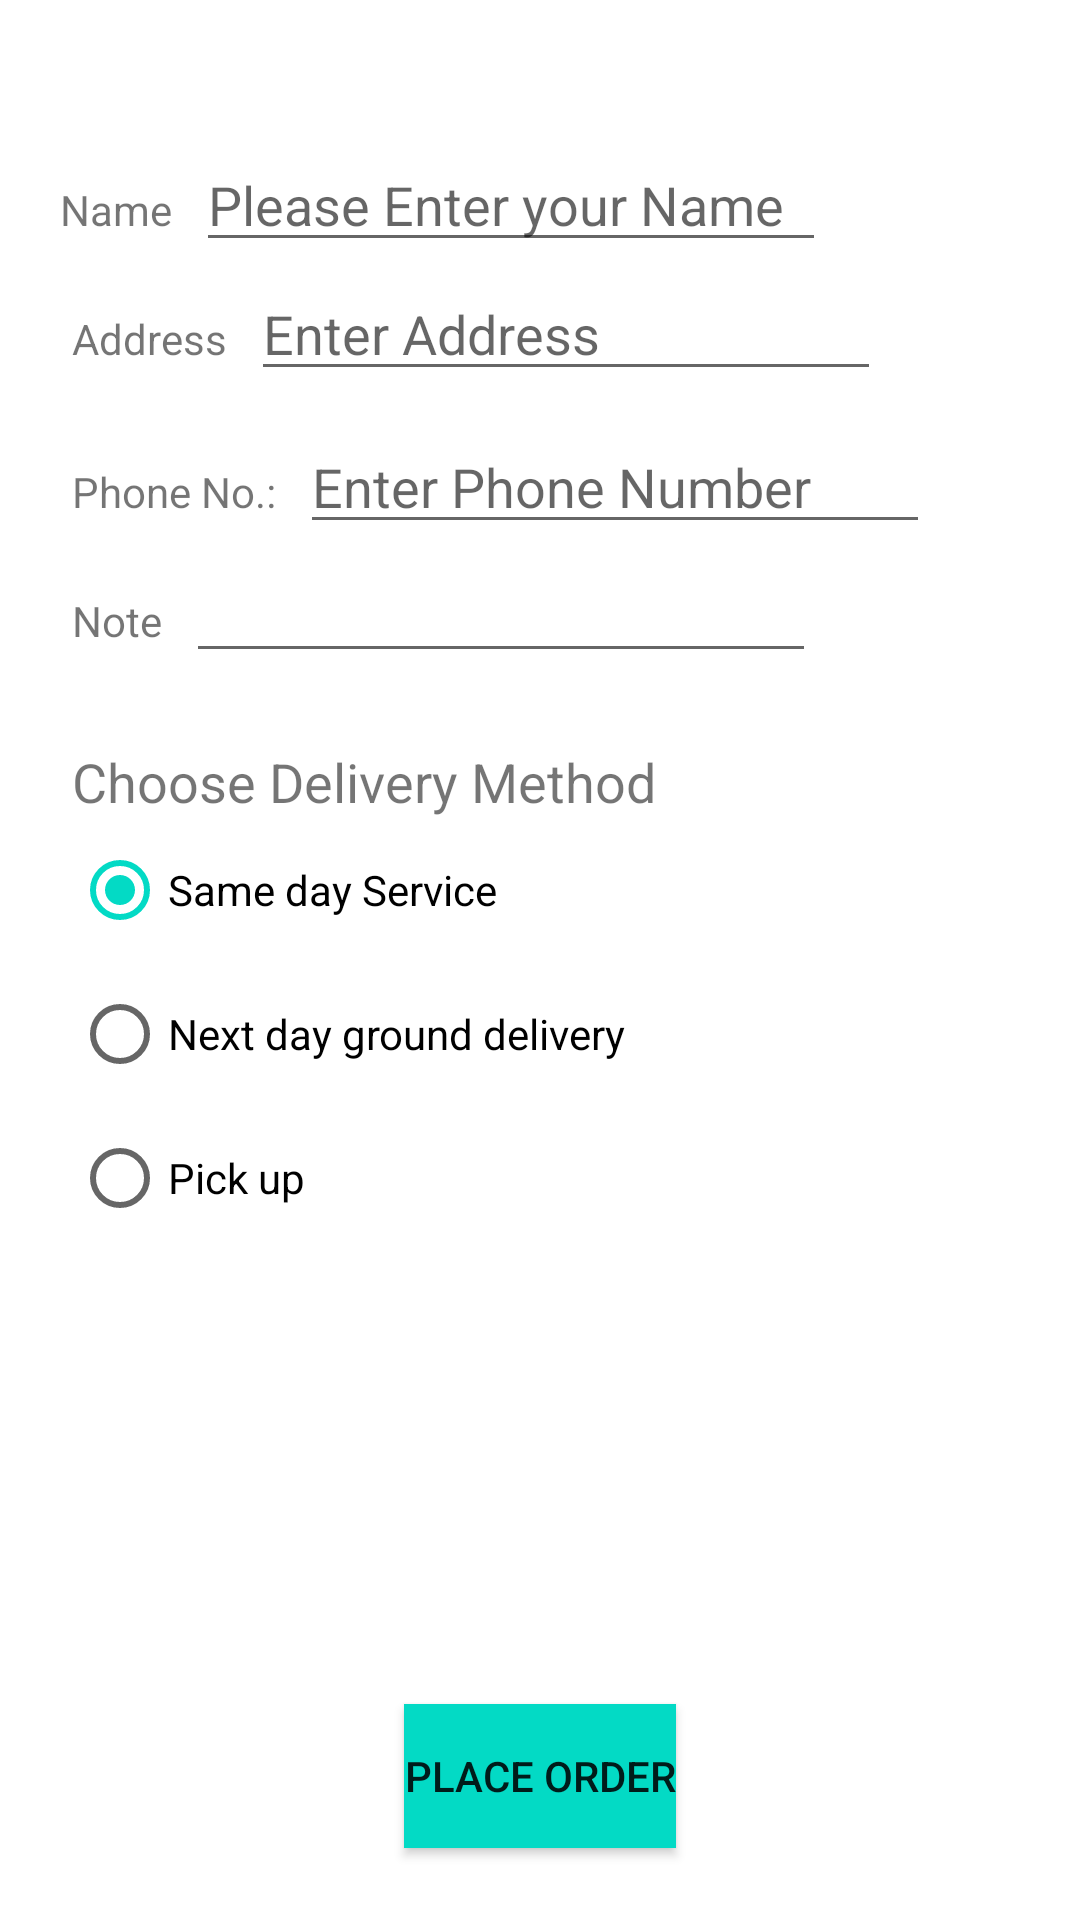

The Android layout XML behind this screen, and the referenced resources:
<!-- AndroidManifest.xml: application theme Theme.Sample_imageListener -->
<!-- res/layout/activity_order.xml -->
<?xml version="1.0" encoding="utf-8"?>
<androidx.constraintlayout.widget.ConstraintLayout xmlns:android="http://schemas.android.com/apk/res/android"
    xmlns:app="http://schemas.android.com/apk/res-auto"
    xmlns:tools="http://schemas.android.com/tools"
    android:layout_width="match_parent"
    android:layout_height="match_parent"
    tools:context=".OrderActivity">

    <TextView
        android:id="@+id/order_textview"
        android:layout_width="wrap_content"
        android:layout_height="wrap_content"

        android:textSize="30sp"
        app:layout_constraintStart_toStartOf="parent"
        app:layout_constraintEnd_toEndOf="parent"
        app:layout_constraintTop_toTopOf="parent"/>

    <TextView
        android:id="@+id/name_label"
        android:layout_width="wrap_content"
        android:layout_height="wrap_content"
        android:text="Name"
        android:layout_marginStart="20dp"
        android:layout_marginEnd="20dp"
        android:layout_marginTop="20dp"
        app:layout_constraintStart_toStartOf="parent"
        app:layout_constraintTop_toBottomOf="@id/order_textview"
        />

    <EditText
        android:id="@+id/name_text"
        android:layout_width="wrap_content"
        android:layout_height="wrap_content"
        android:layout_marginStart="8dp"
        android:layout_marginLeft="8dp"
        android:ems="10"
        android:hint="@string/enter_name_hint"
        android:inputType="textPersonName"
        app:layout_constraintBaseline_toBaselineOf="@id/name_label"
        app:layout_constraintStart_toEndOf="@id/name_label"
        />

    <TextView
        android:id="@+id/address_label"
        android:layout_width="wrap_content"
        android:layout_height="wrap_content"
        android:layout_marginStart="24dp"
        android:layout_marginLeft="24dp"
        android:layout_marginTop="24dp"
        android:text="Address"
        app:layout_constraintStart_toStartOf="parent"
        app:layout_constraintTop_toBottomOf="@id/name_label"
        />

    <EditText
        android:id="@+id/address_text"
        android:layout_width="wrap_content"
        android:layout_height="wrap_content"
        android:layout_marginStart="8dp"
        android:layout_marginLeft="8dp"
        android:ems="10"
        android:hint="Enter Address"
        android:inputType="textMultiLine"
        app:layout_constraintBaseline_toBaselineOf="@id/address_label"
        app:layout_constraintStart_toEndOf="@id/address_label"/>

    <TextView
        android:id="@+id/phone_label"
        android:layout_width="wrap_content"
        android:layout_height="wrap_content"
        android:layout_marginStart="24dp"
        android:layout_marginLeft="24dp"
        android:layout_marginTop="24dp"
        android:text="Phone No.:"
        app:layout_constraintStart_toStartOf="parent"
        app:layout_constraintTop_toBottomOf="@id/address_text"/>

    <EditText
        android:id="@+id/phone_text"
        android:layout_width="wrap_content"
        android:layout_height="wrap_content"
        android:layout_marginStart="8dp"
        android:layout_marginLeft="8dp"
        android:ems="10"
        android:hint="Enter Phone Number"
        android:inputType="phone"
        app:layout_constraintBaseline_toBaselineOf="@id/phone_label"
        app:layout_constraintStart_toEndOf="@id/phone_label"/>

    <TextView
        android:id="@+id/note_label"
        android:layout_width="wrap_content"
        android:layout_height="wrap_content"
        android:layout_marginStart="24dp"
        android:layout_marginLeft="24dp"
        android:layout_marginTop="24dp"
        android:text="Note"
        app:layout_constraintStart_toStartOf="parent"
        app:layout_constraintTop_toBottomOf="@id/phone_label"/>

    <EditText
        android:id="@+id/note_text"
        android:layout_width="wrap_content"
        android:layout_height="wrap_content"
        android:layout_marginStart="8dp"
        android:layout_marginLeft="8dp"
        android:ems="10"
        android:inputType="textCapSentences"
        app:layout_constraintBaseline_toBaselineOf="@id/note_label"
        app:layout_constraintStart_toEndOf="@id/note_label"
        />

    <TextView
        android:id="@+id/delivery_label"
        android:layout_width="wrap_content"
        android:layout_height="wrap_content"
        android:layout_marginStart="24dp"
        android:layout_marginLeft="24dp"
        android:layout_marginTop="24dp"
        android:text="@string/delivery_method"
        android:textSize="18sp"
        app:layout_constraintStart_toStartOf="parent"
        app:layout_constraintTop_toBottomOf="@id/note_text"/>

    <RadioGroup
        android:layout_width="wrap_content"
        android:layout_height="wrap_content"
        android:layout_marginLeft="24dp"
        android:layout_marginStart="24dp"
        android:orientation="vertical"
        app:layout_constraintStart_toStartOf="parent"
        app:layout_constraintTop_toBottomOf="@id/delivery_label">

        <RadioButton
            android:id="@+id/sameday"
            android:layout_width="wrap_content"
            android:layout_height="wrap_content"
            android:onClick="onRadioButtonClicked"
            android:text="Same day Service"
            android:checked="true"/>

        <RadioButton
            android:id="@+id/nextday"
            android:layout_width="wrap_content"
            android:layout_height="wrap_content"
            android:onClick="onRadioButtonClicked"
            android:text="Next day ground delivery"/>

        <RadioButton
            android:id="@+id/pickup"
            android:layout_width="wrap_content"
            android:layout_height="wrap_content"
            android:onClick="onRadioButtonClicked"
            android:text="Pick up"/>

    </RadioGroup>

    <Button
        android:id="@+id/btn_placeorder"
        android:layout_width="wrap_content"
        android:layout_height="wrap_content"
        android:text="Place Order"
        android:background="@color/teal_200"
        android:gravity="center"
        android:layout_marginBottom="24dp"
        app:layout_constraintStart_toStartOf="parent"
        app:layout_constraintEnd_toEndOf="parent"
        app:layout_constraintBottom_toBottomOf="parent"
        android:onClick="placeOrder"
        />

    













</androidx.constraintlayout.widget.ConstraintLayout>
<!-- resources referenced by this layout -->
<resources>
  <string name="delivery_method">Choose Delivery Method</string>
  <string name="enter_name_hint">Please Enter your Name</string>
  <style name="Theme.Sample_imageListener" parent="Theme.MaterialComponents.DayNight.DarkActionBar">
          
          <item name="colorPrimary">@color/purple_500</item>
          <item name="colorPrimaryVariant">@color/purple_700</item>
          <item name="colorOnPrimary">@color/white</item>
          
          <item name="colorSecondary">@color/teal_200</item>
          <item name="colorSecondaryVariant">@color/teal_700</item>
          <item name="colorOnSecondary">@color/black</item>
          
          <item name="android:statusBarColor" tools:targetApi="l">?attr/colorPrimaryVariant</item>
          
      </style>
  <!-- not gathered from this repository: default colours our renderer supplied (Android Studio template values) -->
  <color name="purple_500">#FF6200EE</color>
  <color name="purple_700">#FF3700B3</color>
  <color name="teal_200">#FF03DAC5</color>
  <color name="teal_700">#FF018786</color>
  <color name="black">#FF000000</color>
  <color name="white">#FFFFFFFF</color>
</resources>
